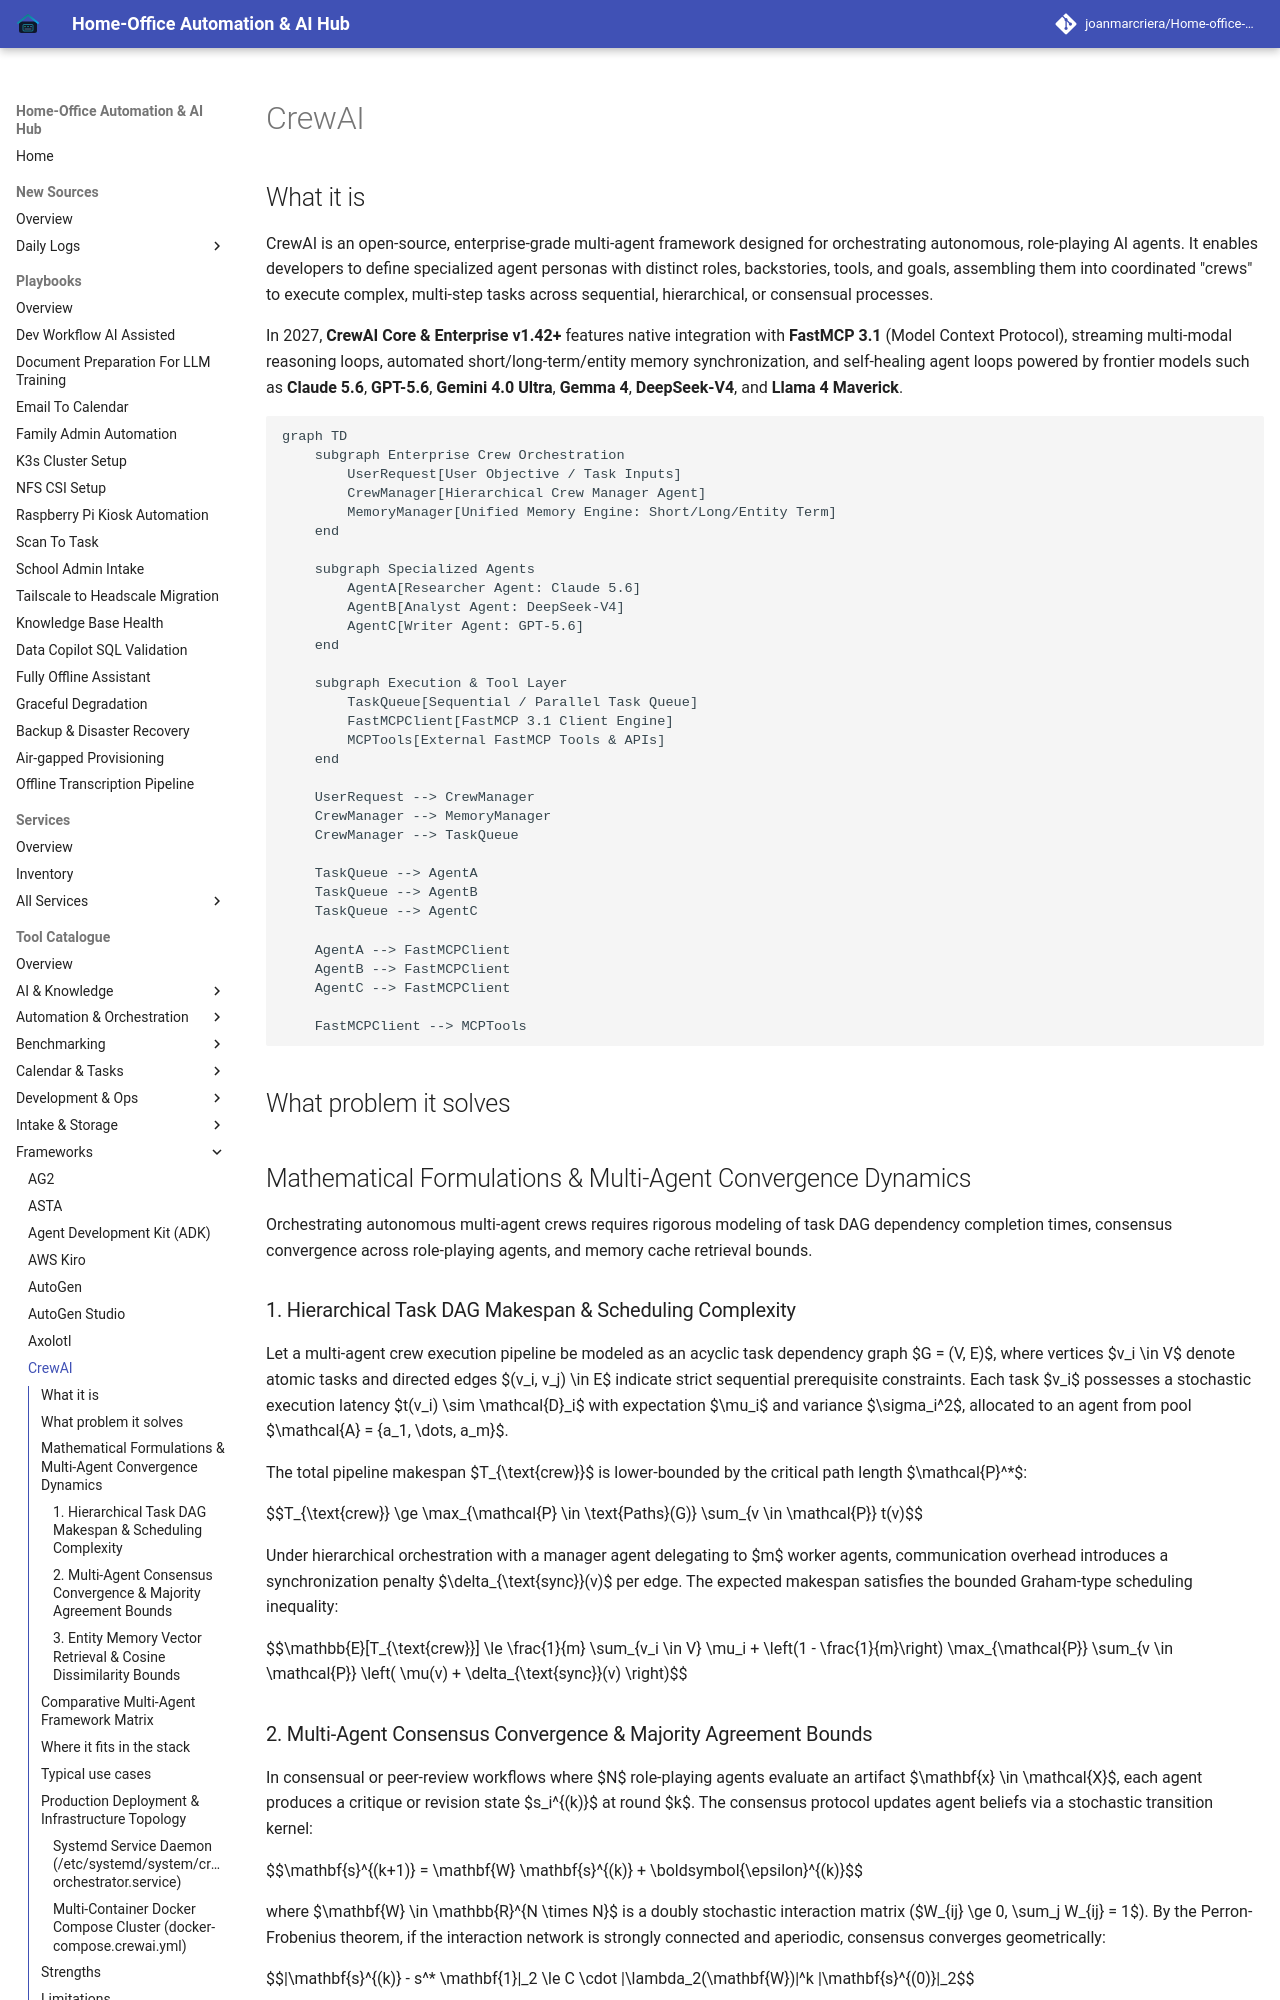

repository: joanmarcriera/Home-office-automations · page: tools/frameworks/crewai/index.html · generator: mkdocs

# CrewAI

## What it is
CrewAI is an open-source, enterprise-grade multi-agent framework designed for orchestrating autonomous, role-playing AI agents. It enables developers to define specialized agent personas with distinct roles, backstories, tools, and goals, assembling them into coordinated "crews" to execute complex, multi-step tasks across sequential, hierarchical, or consensual processes.

In 2027, **CrewAI Core & Enterprise v1.42+** features native integration with **FastMCP 3.1** (Model Context Protocol), streaming multi-modal reasoning loops, automated short/long-term/entity memory synchronization, and self-healing agent loops powered by frontier models such as **Claude 5.6**, **GPT-5.6**, **Gemini 4.0 Ultra**, **Gemma 4**, **DeepSeek-V4**, and **Llama 4 Maverick**.

```mermaid
graph TD
    subgraph Enterprise Crew Orchestration
        UserRequest[User Objective / Task Inputs]
        CrewManager[Hierarchical Crew Manager Agent]
        MemoryManager[Unified Memory Engine: Short/Long/Entity Term]
    end

    subgraph Specialized Agents
        AgentA[Researcher Agent: Claude 5.6]
        AgentB[Analyst Agent: DeepSeek-V4]
        AgentC[Writer Agent: GPT-5.6]
    end

    subgraph Execution & Tool Layer
        TaskQueue[Sequential / Parallel Task Queue]
        FastMCPClient[FastMCP 3.1 Client Engine]
        MCPTools[External FastMCP Tools & APIs]
    end

    UserRequest --> CrewManager
    CrewManager --> MemoryManager
    CrewManager --> TaskQueue

    TaskQueue --> AgentA
    TaskQueue --> AgentB
    TaskQueue --> AgentC

    AgentA --> FastMCPClient
    AgentB --> FastMCPClient
    AgentC --> FastMCPClient

    FastMCPClient --> MCPTools
```

## What problem it solves

## Mathematical Formulations & Multi-Agent Convergence Dynamics

Orchestrating autonomous multi-agent crews requires rigorous modeling of task DAG dependency completion times, consensus convergence across role-playing agents, and memory cache retrieval bounds.

### 1. Hierarchical Task DAG Makespan & Scheduling Complexity
Let a multi-agent crew execution pipeline be modeled as an acyclic task dependency graph $G = (V, E)$, where vertices $v_i \in V$ denote atomic tasks and directed edges $(v_i, v_j) \in E$ indicate strict sequential prerequisite constraints. Each task $v_i$ possesses a stochastic execution latency $t(v_i) \sim \mathcal{D}_i$ with expectation $\mu_i$ and variance $\sigma_i^2$, allocated to an agent from pool $\mathcal{A} = \{a_1, \dots, a_m\}$.

The total pipeline makespan $T_{\text{crew}}$ is lower-bounded by the critical path length $\mathcal{P}^*$:

$$T_{\text{crew}} \ge \max_{\mathcal{P} \in \text{Paths}(G)} \sum_{v \in \mathcal{P}} t(v)$$

Under hierarchical orchestration with a manager agent delegating to $m$ worker agents, communication overhead introduces a synchronization penalty $\delta_{\text{sync}}(v)$ per edge. The expected makespan satisfies the bounded Graham-type scheduling inequality:

$$\mathbb{E}[T_{\text{crew}}] \le \frac{1}{m} \sum_{v_i \in V} \mu_i + \left(1 - \frac{1}{m}\right) \max_{\mathcal{P}} \sum_{v \in \mathcal{P}} \left( \mu(v) + \delta_{\text{sync}}(v) \right)$$
